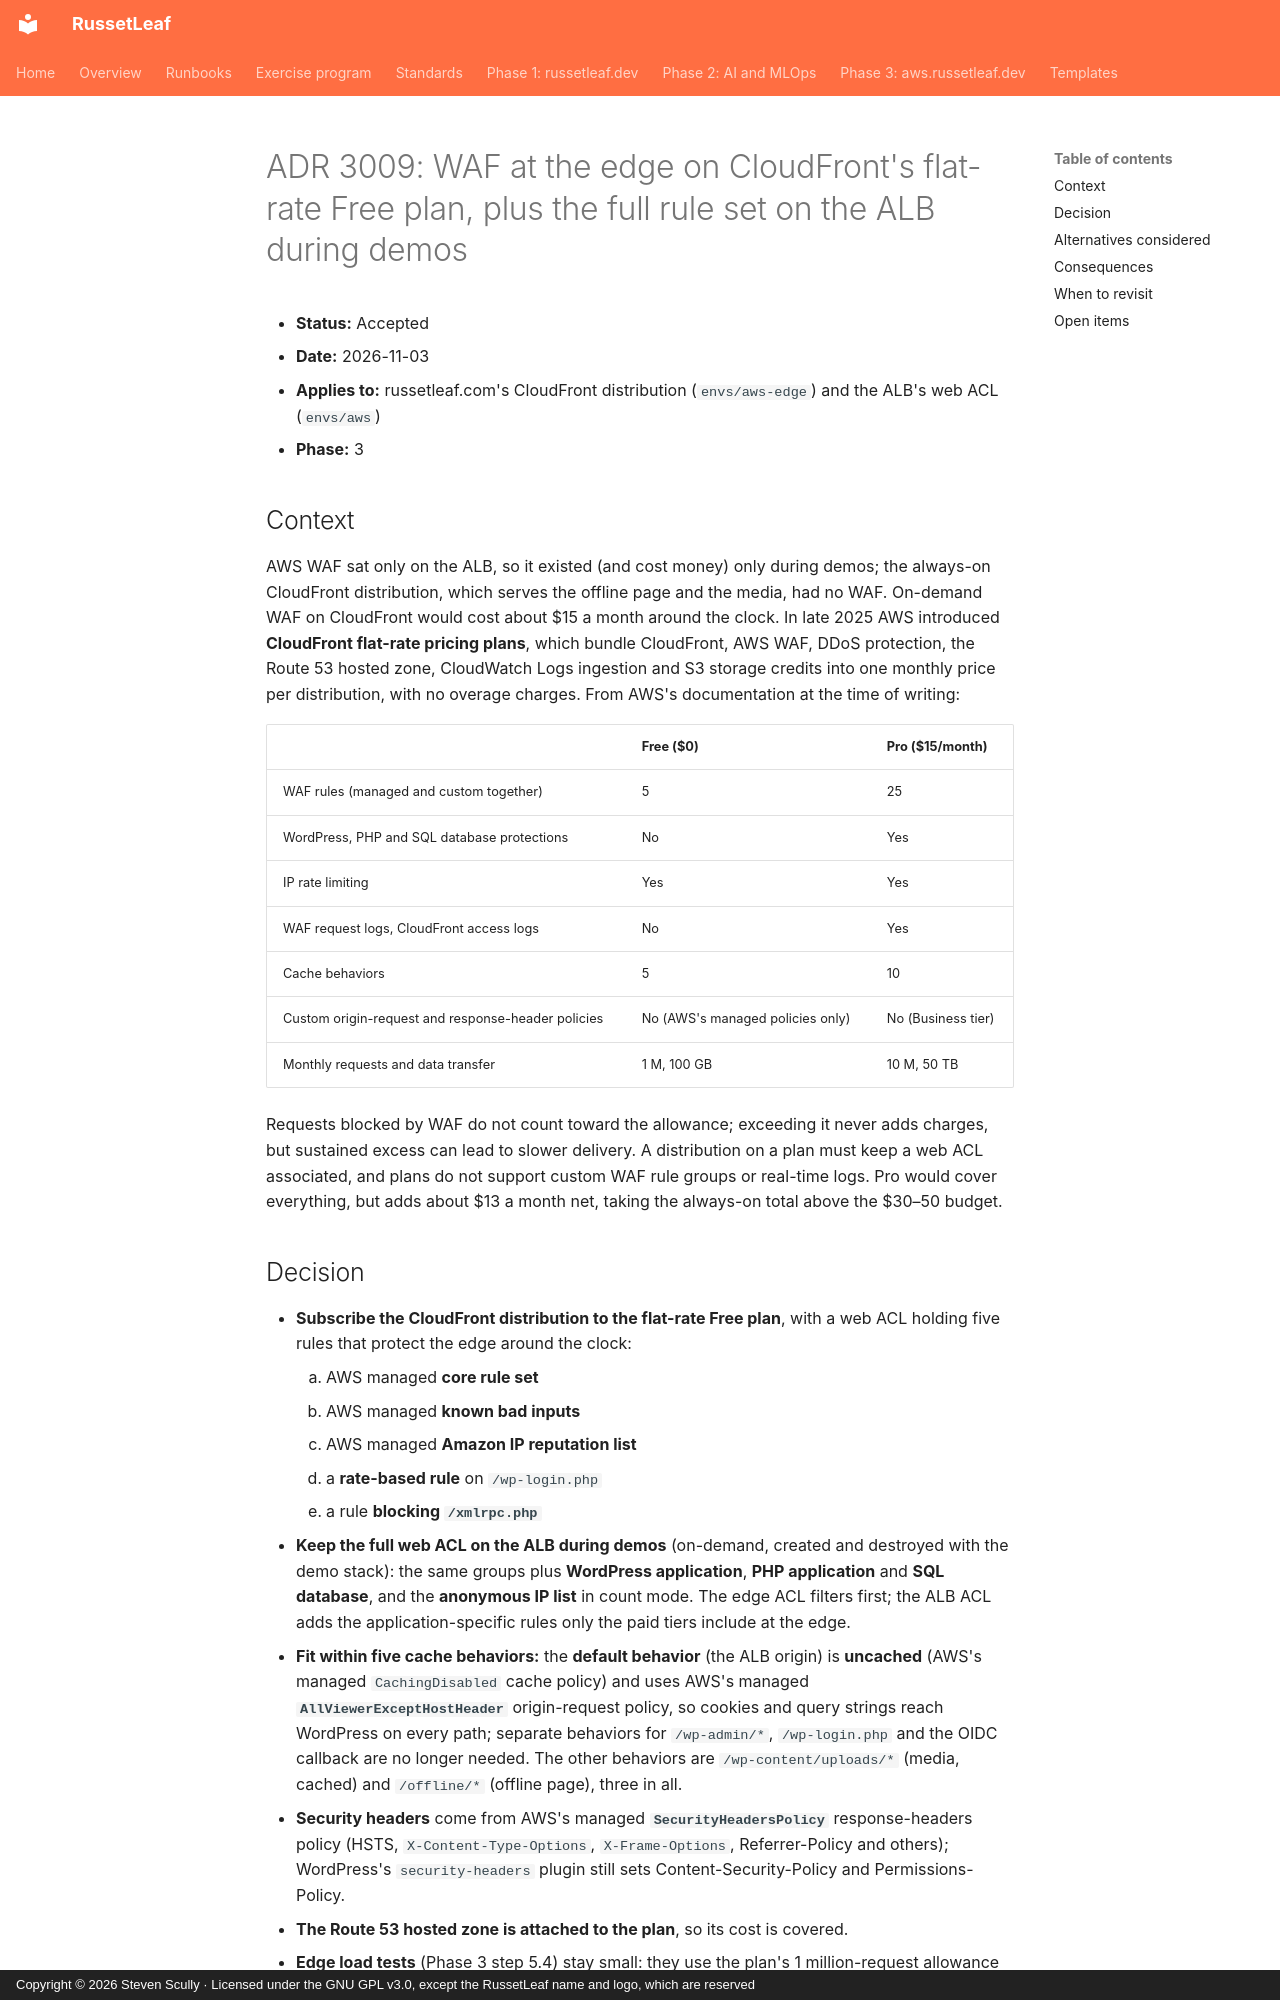

repository: russetleaf/russetleaf-docs · page: phase-3-russetleaf-com/adr/3009-edge-waf-on-cloudfront-free-plan/index.html · generator: mkdocs · copyright: Copyright © 2026 Steven Scully · Licensed under the GNU GPL v3.0, except the RussetLeaf name and logo, which are reserved

# ADR 3009: WAF at the edge on CloudFront's flat-rate Free plan, plus the full rule set on the ALB during demos

- **Status:** Accepted
- **Date:** 2026-11-03
- **Applies to:** russetleaf.com's CloudFront distribution (`envs/aws-edge`) and the ALB's web ACL (`envs/aws`)
- **Phase:** 3

## Context

AWS WAF sat only on the ALB, so it existed (and cost money) only during demos; the always-on CloudFront distribution, which serves the offline page and the media, had no WAF. On-demand WAF on CloudFront would cost about $15 a month around the clock. In late 2025 AWS introduced **CloudFront flat-rate pricing plans**, which bundle CloudFront, AWS WAF, DDoS protection, the Route 53 hosted zone, CloudWatch Logs ingestion and S3 storage credits into one monthly price per distribution, with no overage charges. From AWS's documentation at the time of writing:

| | Free ($0) | Pro ($15/month) |
|---|---|---|
| WAF rules (managed and custom together) | 5 | 25 |
| WordPress, PHP and SQL database protections | No | Yes |
| IP rate limiting | Yes | Yes |
| WAF request logs, CloudFront access logs | No | Yes |
| Cache behaviors | 5 | 10 |
| Custom origin-request and response-header policies | No (AWS's managed policies only) | No (Business tier) |
| Monthly requests and data transfer | 1 M, 100 GB | 10 M, 50 TB |

Requests blocked by WAF do not count toward the allowance; exceeding it never adds charges, but sustained excess can lead to slower delivery. A distribution on a plan must keep a web ACL associated, and plans do not support custom WAF rule groups or real-time logs. Pro would cover everything, but adds about $13 a month net, taking the always-on total above the $30–50 budget.
